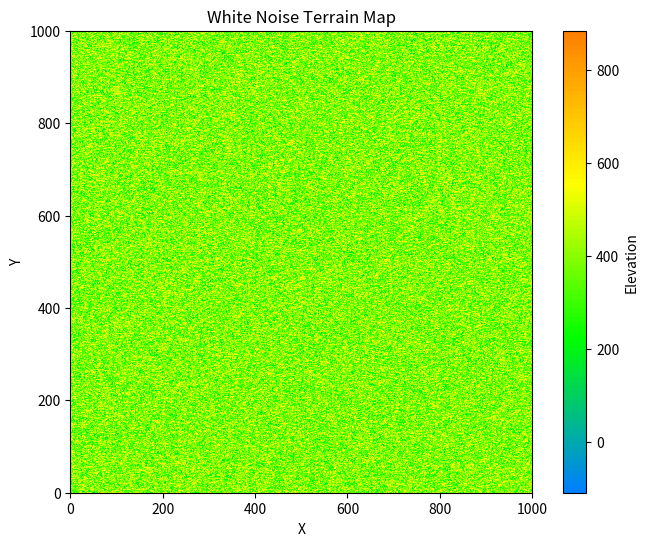

Python code for this plot:
import numpy as np
import matplotlib.pyplot as plt
from matplotlib.colors import LinearSegmentedColormap

def white_noise_2d(shape):
    """生成二维白噪声的函数"""
    return np.random.rand(*shape)

def generate_terrain_white_noise(map_size, mountain_range):
    """使用白噪声生成地形的函数"""
    noise = white_noise_2d(map_size)
    # Normalize and scale the noise
    noise = (noise - np.min(noise)) / (np.max(noise) - np.min(noise))
    noise = noise * (mountain_range[1] - mountain_range[0]) + mountain_range[0]
    return noise

def plot_terrain(terrain):
    """绘制地形图的函数"""
    colors = [(0, 0.5, 1), (0, 1, 0), (1, 1, 0), (1, 0.5, 0)]
    cmap_name = 'terrain_map'
    cm = LinearSegmentedColormap.from_list(cmap_name, colors, N=100)
    plt.figure(figsize=(8, 6))
    plt.imshow(terrain, cmap=cm, extent=[0, terrain.shape[1], 0, terrain.shape[0]])
    plt.colorbar(label='Elevation')
    plt.title('White Noise Terrain Map')
    plt.xlabel('X')
    plt.ylabel('Y')
    plt.show()

# 测试案例
map_size = (1000, 1000)  # Map size (rows, columns)
mountain_range = (-110, 884)  # Range of elevations (min, max)
terrain = generate_terrain_white_noise(map_size, mountain_range)
plot_terrain(terrain)
